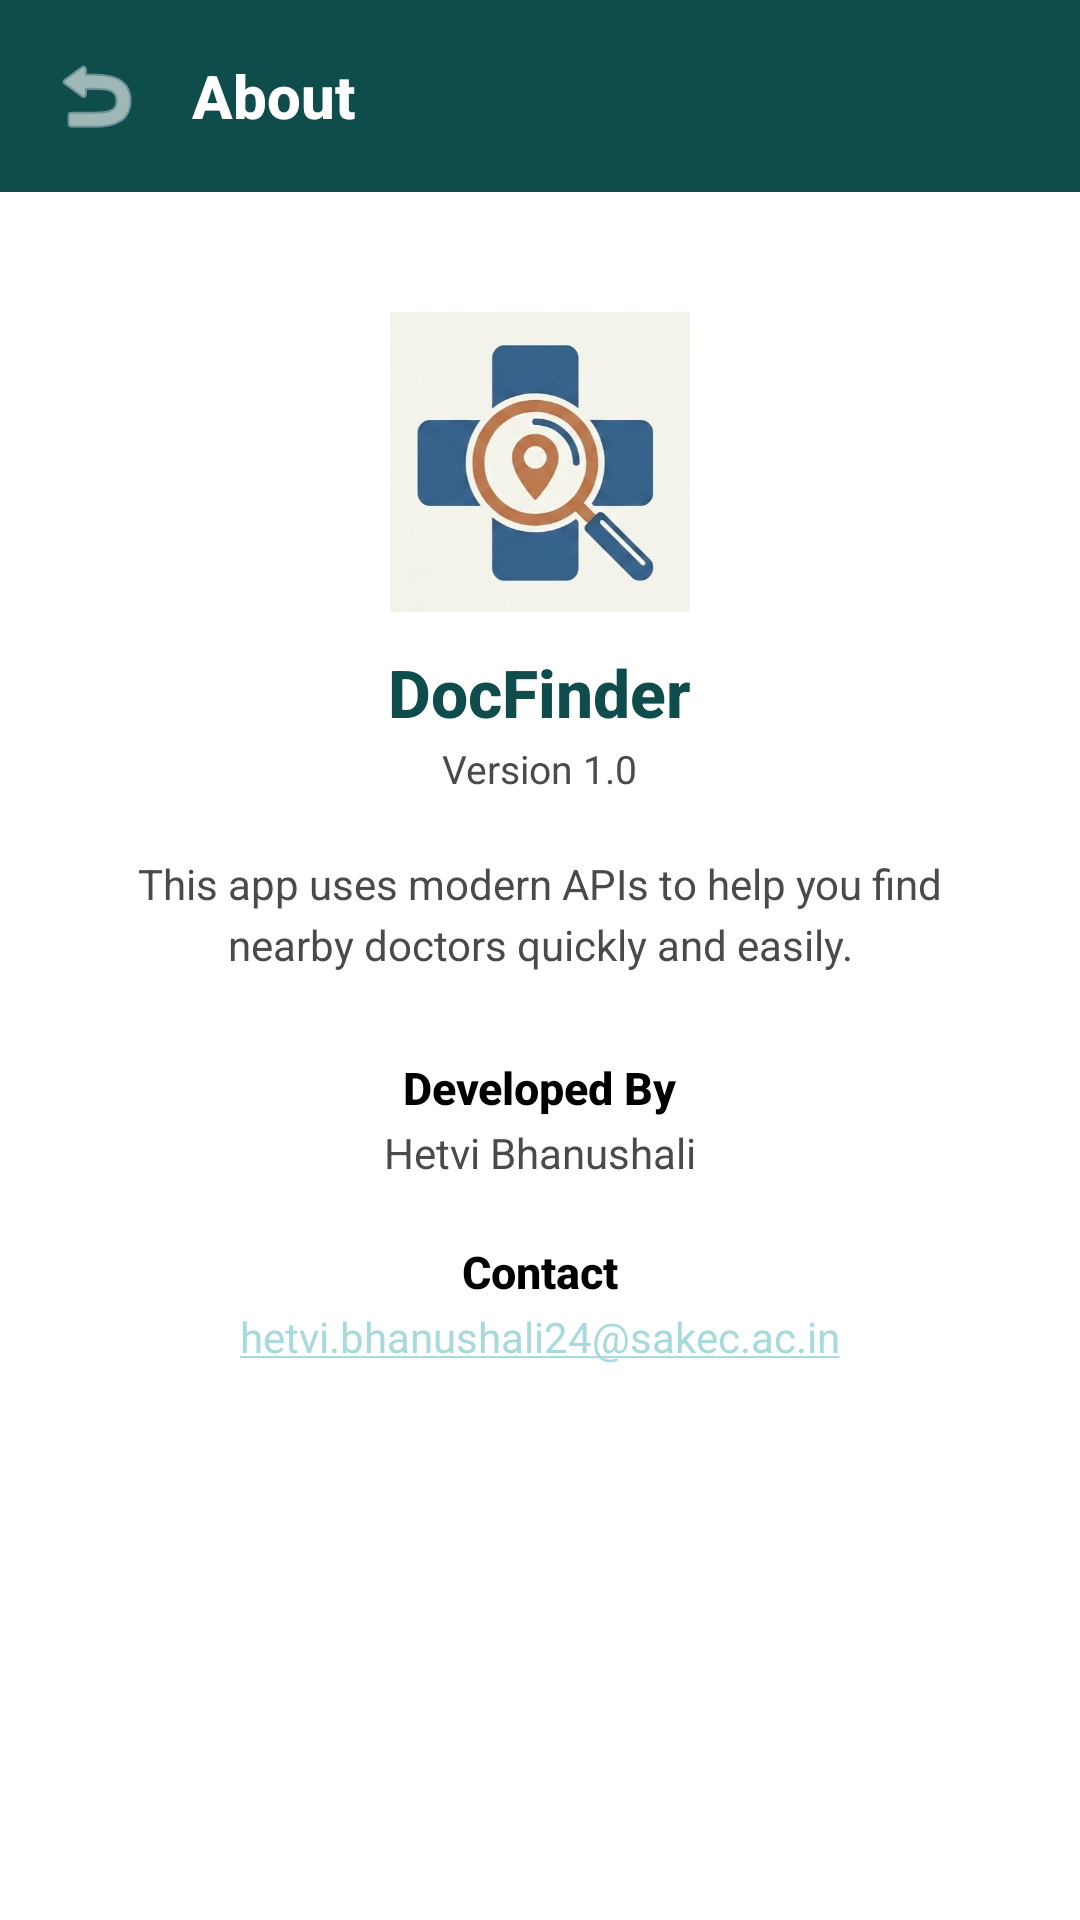

The Android layout XML behind this screen, and the referenced resources:
<!-- AndroidManifest.xml: activity theme Theme.DocFinder.NoActionBar -->
<!-- res/layout/activity_about.xml -->
<?xml version="1.0" encoding="utf-8"?>
<androidx.constraintlayout.widget.ConstraintLayout xmlns:android="http://schemas.android.com/apk/res/android"
    xmlns:app="http://schemas.android.com/apk/res-auto"
    android:layout_width="match_parent"
    android:layout_height="match_parent"
    android:background="@color/white">

    
    <LinearLayout
        android:id="@+id/topBar"
        android:layout_width="0dp"
        android:layout_height="wrap_content"
        android:background="@color/teal_dark"
        android:gravity="center_vertical"
        android:orientation="horizontal"
        android:padding="16dp"
        app:layout_constraintEnd_toEndOf="parent"
        app:layout_constraintStart_toStartOf="parent"
        app:layout_constraintTop_toTopOf="parent">

        <ImageView
            android:id="@+id/btnBack"
            android:layout_width="wrap_content"
            android:layout_height="wrap_content"
            android:layout_marginEnd="16dp"
            android:src="@android:drawable/ic_menu_revert"
            app:tint="@color/white" />

        <TextView
            android:layout_width="wrap_content"
            android:layout_height="wrap_content"
            android:fontFamily="sans-serif-medium"
            android:text="@string/about_title"
            android:textColor="@color/white"
            android:textSize="20sp"
            android:textStyle="bold" />
    </LinearLayout>

    <LinearLayout
        android:layout_width="0dp"
        android:layout_height="0dp"
        android:gravity="center_horizontal"
        android:orientation="vertical"
        android:paddingStart="32dp"
        android:paddingTop="40dp"
        android:paddingEnd="32dp"
        app:layout_constraintBottom_toBottomOf="parent"
        app:layout_constraintEnd_toEndOf="parent"
        app:layout_constraintStart_toStartOf="parent"
        app:layout_constraintTop_toBottomOf="@id/topBar">

        <ImageView
            android:layout_width="100dp"
            android:layout_height="100dp"
            android:src="@drawable/docfinder_logo" />

        <TextView
            android:layout_width="wrap_content"
            android:layout_height="wrap_content"
            android:layout_marginTop="12dp"
            android:fontFamily="sans-serif-medium"
            android:text="@string/app_name"
            android:textColor="@color/teal_dark"
            android:textSize="22sp"
            android:textStyle="bold" />

        <TextView
            android:id="@+id/tvVersion"
            android:layout_width="wrap_content"
            android:layout_height="wrap_content"
            android:layout_marginTop="2dp"
            android:text="@string/app_version"
            android:textColor="@color/gray_text"
            android:textSize="13sp" />

        <TextView
            android:layout_width="wrap_content"
            android:layout_height="wrap_content"
            android:layout_marginTop="20dp"
            android:gravity="center"
            android:lineSpacingExtra="4dp"
            android:text="@string/about_description"
            android:textColor="@color/gray_text"
            android:textSize="14sp" />

        <TextView
            android:layout_width="wrap_content"
            android:layout_height="wrap_content"
            android:layout_marginTop="28dp"
            android:fontFamily="sans-serif-medium"
            android:text="@string/developed_by"
            android:textColor="@color/black"
            android:textSize="15sp"
            android:textStyle="bold" />

        <TextView
            android:layout_width="wrap_content"
            android:layout_height="wrap_content"
            android:layout_marginTop="2dp"
            android:text="@string/developer_name"
            android:textColor="@color/gray_text"
            android:textSize="14sp" />

        <TextView
            android:layout_width="wrap_content"
            android:layout_height="wrap_content"
            android:layout_marginTop="20dp"
            android:fontFamily="sans-serif-medium"
            android:text="@string/contact"
            android:textColor="@color/black"
            android:textSize="15sp"
            android:textStyle="bold" />

        <TextView
            android:id="@+id/tvContactEmail"
            android:layout_width="wrap_content"
            android:layout_height="wrap_content"
            android:layout_marginTop="2dp"
            android:autoLink="email"
            android:text="@string/contact_email"
            android:textColor="@color/teal_primary"
            android:textSize="14sp" />

    </LinearLayout>

</androidx.constraintlayout.widget.ConstraintLayout>
<!-- resources referenced by this layout -->
<resources>
  <color name="black">#000000</color>
  <color name="gray_text">#4A4A4A</color>
  <color name="teal_dark">#0F4C4C</color>
  <color name="teal_primary">#14746F</color>
  <color name="white">#FFFFFF</color>
  <!-- drawable docfinder_logo: png bitmap (drawable, 264579 bytes) -->
  <string name="about_description">This app uses modern APIs to help you find nearby doctors quickly and easily.</string>
  <string name="about_title">About</string>
  <string name="app_name">DocFinder</string>
  <string name="app_version">Version 1.0</string>
  <string name="contact">Contact</string>
  <string name="contact_email">hetvi.bhanushali24@sakec.ac.in</string>
  <string name="developed_by">Developed By</string>
  <string name="developer_name">Hetvi Bhanushali</string>
  <style name="Theme.DocFinder.NoActionBar" parent="Theme.DocFinder">
          <item name="windowActionBar">false</item>
          <item name="windowNoTitle">true</item>
      </style>
  <style name="Theme.DocFinder" parent="Theme.MaterialComponents.DayNight.NoActionBar">
          <item name="colorPrimary">@color/teal_primary</item>
          <item name="colorPrimaryDark">@color/teal_dark</item>
          <item name="colorAccent">@color/teal_light</item>
          <item name="android:statusBarColor">@color/teal_dark</item>
      </style>
  <color name="teal_light">#A8DADC</color>
</resources>
